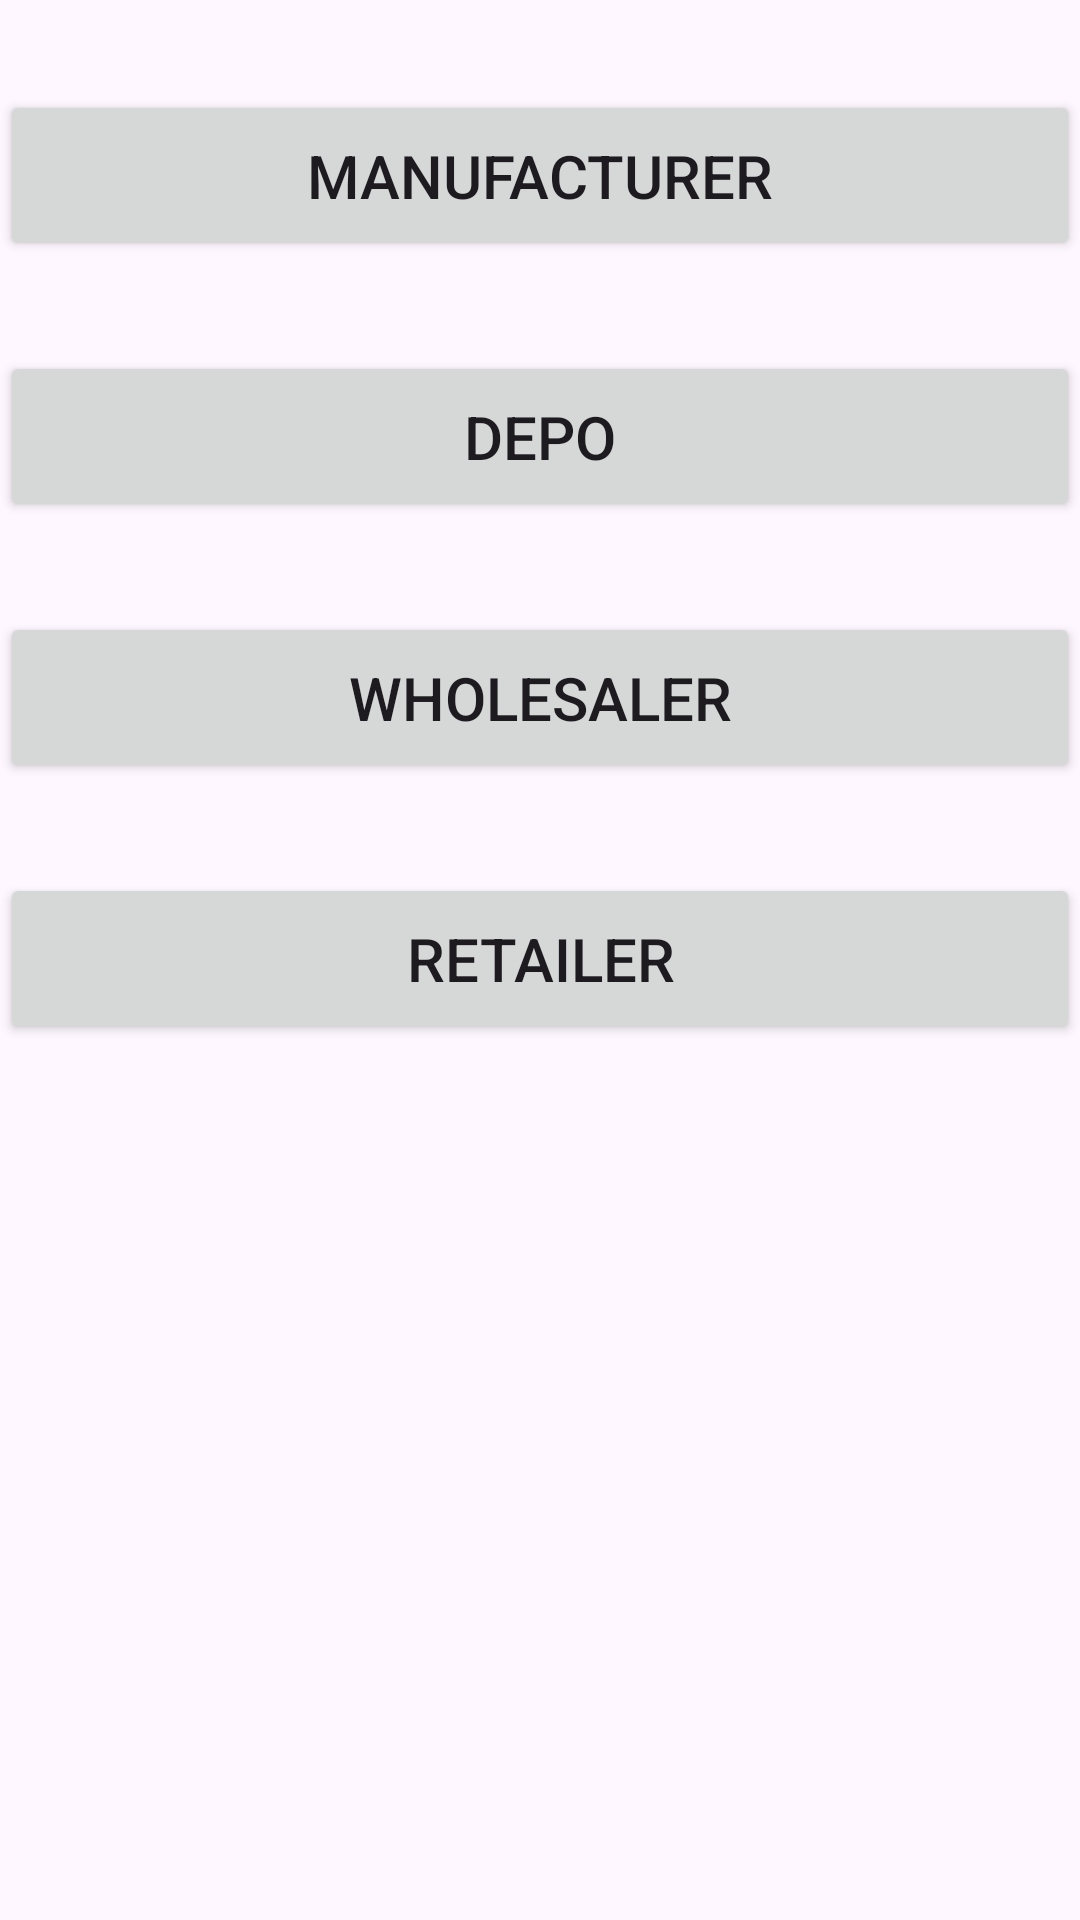

Write the Android layout XML for this screen, with the resource values it uses.
<!-- AndroidManifest.xml: application theme Theme.DrugManagement -->
<!-- res/layout/fragment_drug_officer_home.xml -->
<?xml version="1.0" encoding="utf-8"?>
<androidx.constraintlayout.widget.ConstraintLayout xmlns:android="http://schemas.android.com/apk/res/android"
    xmlns:tools="http://schemas.android.com/tools"
    android:layout_width="match_parent"
    android:layout_height="match_parent"
    xmlns:app="http://schemas.android.com/apk/res-auto"
    tools:context=".HomeScreen.DrugOfficer.fragment_drugOfficer_home">


    <Button
        android:id="@+id/btnManufacturer"
        android:layout_width="match_parent"
        android:layout_height="wrap_content"
        android:text="Manufacturer"
        android:textSize="20sp"
        android:padding="15dp"
        android:layout_marginTop="30dp"
        app:layout_constraintEnd_toEndOf="parent"
        app:layout_constraintStart_toStartOf="parent"
        app:layout_constraintTop_toTopOf="parent" />
    <Button
        android:id="@+id/btnDepo"
        android:layout_width="match_parent"
        android:layout_height="wrap_content"
        android:text="Depo"
        android:textSize="20sp"
        android:padding="15dp"
        android:layout_marginTop="30dp"
        app:layout_constraintEnd_toEndOf="parent"
        app:layout_constraintStart_toStartOf="parent"
        app:layout_constraintTop_toBottomOf="@id/btnManufacturer" />
    <Button
        android:id="@+id/btnWholesaler"
        android:layout_width="match_parent"
        android:layout_height="wrap_content"
        android:text="Wholesaler"
        android:textSize="20sp"
        android:padding="15dp"
        android:layout_marginTop="30dp"
        app:layout_constraintEnd_toEndOf="parent"
        app:layout_constraintStart_toStartOf="parent"
        app:layout_constraintTop_toBottomOf="@id/btnDepo"/>
    <Button
        android:id="@+id/btnRetailer"
        android:layout_width="match_parent"
        android:layout_height="wrap_content"
        android:text="Retailer"
        android:textSize="20sp"
        android:padding="15dp"
        android:layout_marginTop="30dp"
        app:layout_constraintEnd_toEndOf="parent"
        app:layout_constraintStart_toStartOf="parent"
        app:layout_constraintTop_toBottomOf="@id/btnWholesaler"
        />

</androidx.constraintlayout.widget.ConstraintLayout>
<!-- resources referenced by this layout -->
<resources>
  <style name="Theme.DrugManagement" parent="Base.Theme.DrugManagement" />
  <style name="Base.Theme.DrugManagement" parent="Theme.Material3.DayNight.NoActionBar">
          
          
      </style>
</resources>
